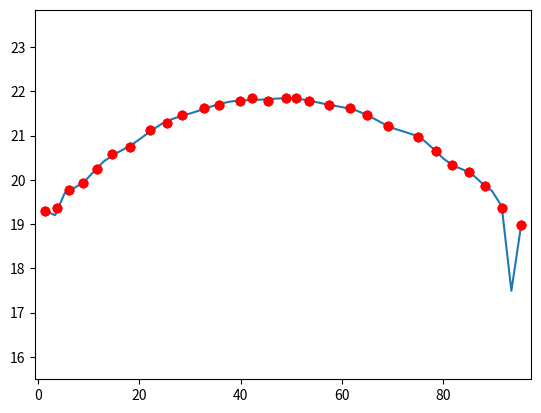

Python code for this plot:
import numpy as np
import matplotlib.pyplot as plt

#enter your n points here
x = np.array([1.439, 3.835, 6.158, 8.8, 11.684, 14.567, 18.09, 22.175, 25.539, 28.342, 32.746, 35.71, 39.874, 42.277, 45.4, 48.924, 50.926, 53.569, 57.413, 61.578, 65.021, 69.186, 74.952, 78.476, 81.759, 85.043, 88.326, 91.61, 95.374])
y = np.array([19.297, 19.372, 19.772, 19.932, 20.253, 20.573, 20.733, 21.134, 21.294, 21.454, 21.614, 21.694, 21.774, 21.855, 21.774, 21.855, 21.855, 21.774, 21.694, 21.614, 21.454, 21.214, 20.974, 20.653, 20.333, 20.173, 19.852, 19.372, 18.971])
pol = np.polyfit(x,y,len(x)-1)  # polynomial coefficients

# derivative 1
polprime = []

for i in range(0,len(pol)-1):
    polprime.append(pol[i]*(len(pol)-1-i))

# derivative 2
polpprime = []

for i in range(0,len(polprime)-1):
    polpprime.append(polprime[i]*(len(polprime)-1-i))


xx = np.linspace(min(x),max(x))
yy = np.polyval(pol,xx)         # polynomial value in the points contained in xx
plt.plot(xx, yy, '-',x, y, 'ro')

yyy = np.polyval(polprime,xx)         # polynomial value in the points contained in xx
plt.plot(xx, yyy, '-',x, y, 'ro')

yyyy = np.polyval(polpprime,xx)         # polynomial value in the points contained in xx
plt.plot(xx, yyyy, '-',x, y, 'ro')

plt.axis([min(xx)-2, max(xx)+2, min(yy)-2, max(yy)+2])
plt.savefig('foo.png')

# print(pol)    # show the polynom coeeficient (for debugging purpose)
# print(polprime)
# print(polpprime)

# print radius
print("radius from each point : ")
for center in x:
    # formula for the radius of a curve in a point ()
    radius = (np.polyval(polpprime, center))/pow((1+pow(np.polyval(polprime, center), 2)), 1.5)
    print(radius)
print("-------------------")
print("center = 50")
center = 50
radius = (np.polyval(polpprime, center))/pow((1+pow(np.polyval(polprime, center), 2)), 1.5)
print(radius)

